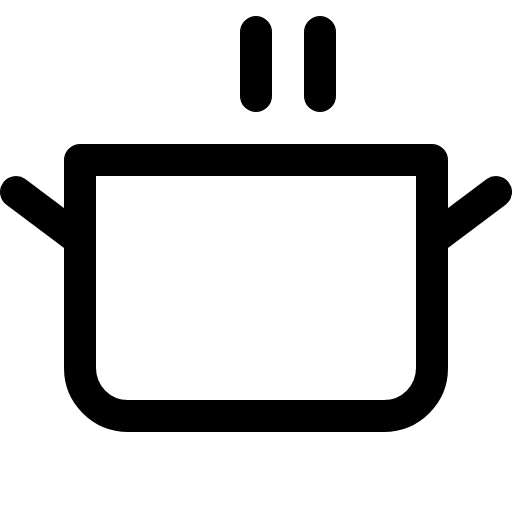
t = 0.00 s
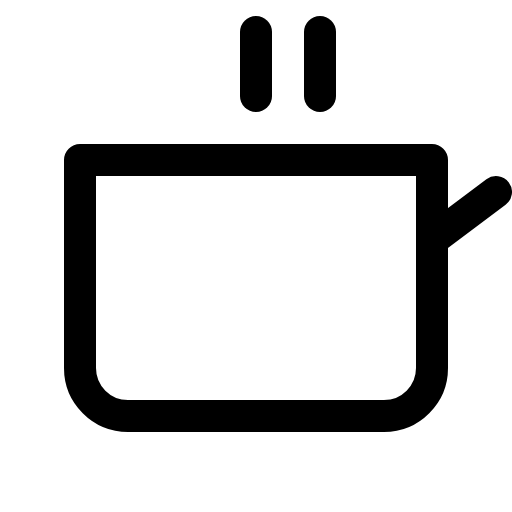
t = 1.50 s
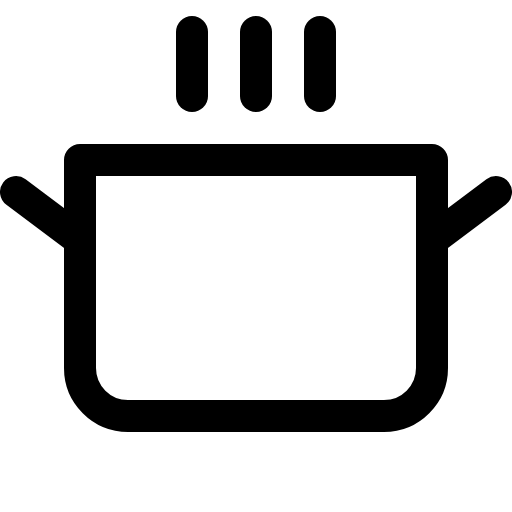
t = 1.88 s
t = 2.25 s: frame unchanged from t = 1.88 s, image omitted
t = 2.63 s: frame unchanged from t = 1.88 s, image omitted

The animated SVG that drew these frames (rendered in a browser with its animation timeline set to each time). Animation: 1 CSS @keyframes rule; one cycle of 3.00 s, repeats indefinitely.

<svg xmlns="http://www.w3.org/2000/svg" viewBox="0 0 256 256">
  <style>
    .draw-line {
      stroke-dasharray: 2000;
      stroke-dashoffset: 0;
    }
    svg:hover .draw-line {
      animation: phosphor-draw-in 1.5s ease-in-out infinite;
    }
    @keyframes phosphor-draw-in {
      0%   { stroke-dashoffset: 2000; }
      100% { stroke-dashoffset: 0; }
    }
  </style><rect width="256" height="256" fill="none"/><line x1="96" y1="16" x2="96" y2="48" fill="none" stroke="currentColor" stroke-linecap="round" stroke-linejoin="round" stroke-width="16" class="draw-line" pathLength="1" style="animation-delay: 0s"/><line x1="128" y1="16" x2="128" y2="48" fill="none" stroke="currentColor" stroke-linecap="round" stroke-linejoin="round" stroke-width="16" class="draw-line" pathLength="1" style="animation-delay: 0.3s"/><line x1="160" y1="16" x2="160" y2="48" fill="none" stroke="currentColor" stroke-linecap="round" stroke-linejoin="round" stroke-width="16" class="draw-line" pathLength="1" style="animation-delay: 0.6s"/><path d="M40,80H216V184a24,24,0,0,1-24,24H64a24,24,0,0,1-24-24Z" fill="none" stroke="currentColor" stroke-linecap="round" stroke-linejoin="round" stroke-width="16" class="draw-line" pathLength="1" style="animation-delay: 0.9s"/><line x1="248" y1="96" x2="216" y2="120" fill="none" stroke="currentColor" stroke-linecap="round" stroke-linejoin="round" stroke-width="16" class="draw-line" pathLength="1" style="animation-delay: 1.2s"/><line x1="8" y1="96" x2="40" y2="120" fill="none" stroke="currentColor" stroke-linecap="round" stroke-linejoin="round" stroke-width="16" class="draw-line" pathLength="1" style="animation-delay: 1.5s"/></svg>
